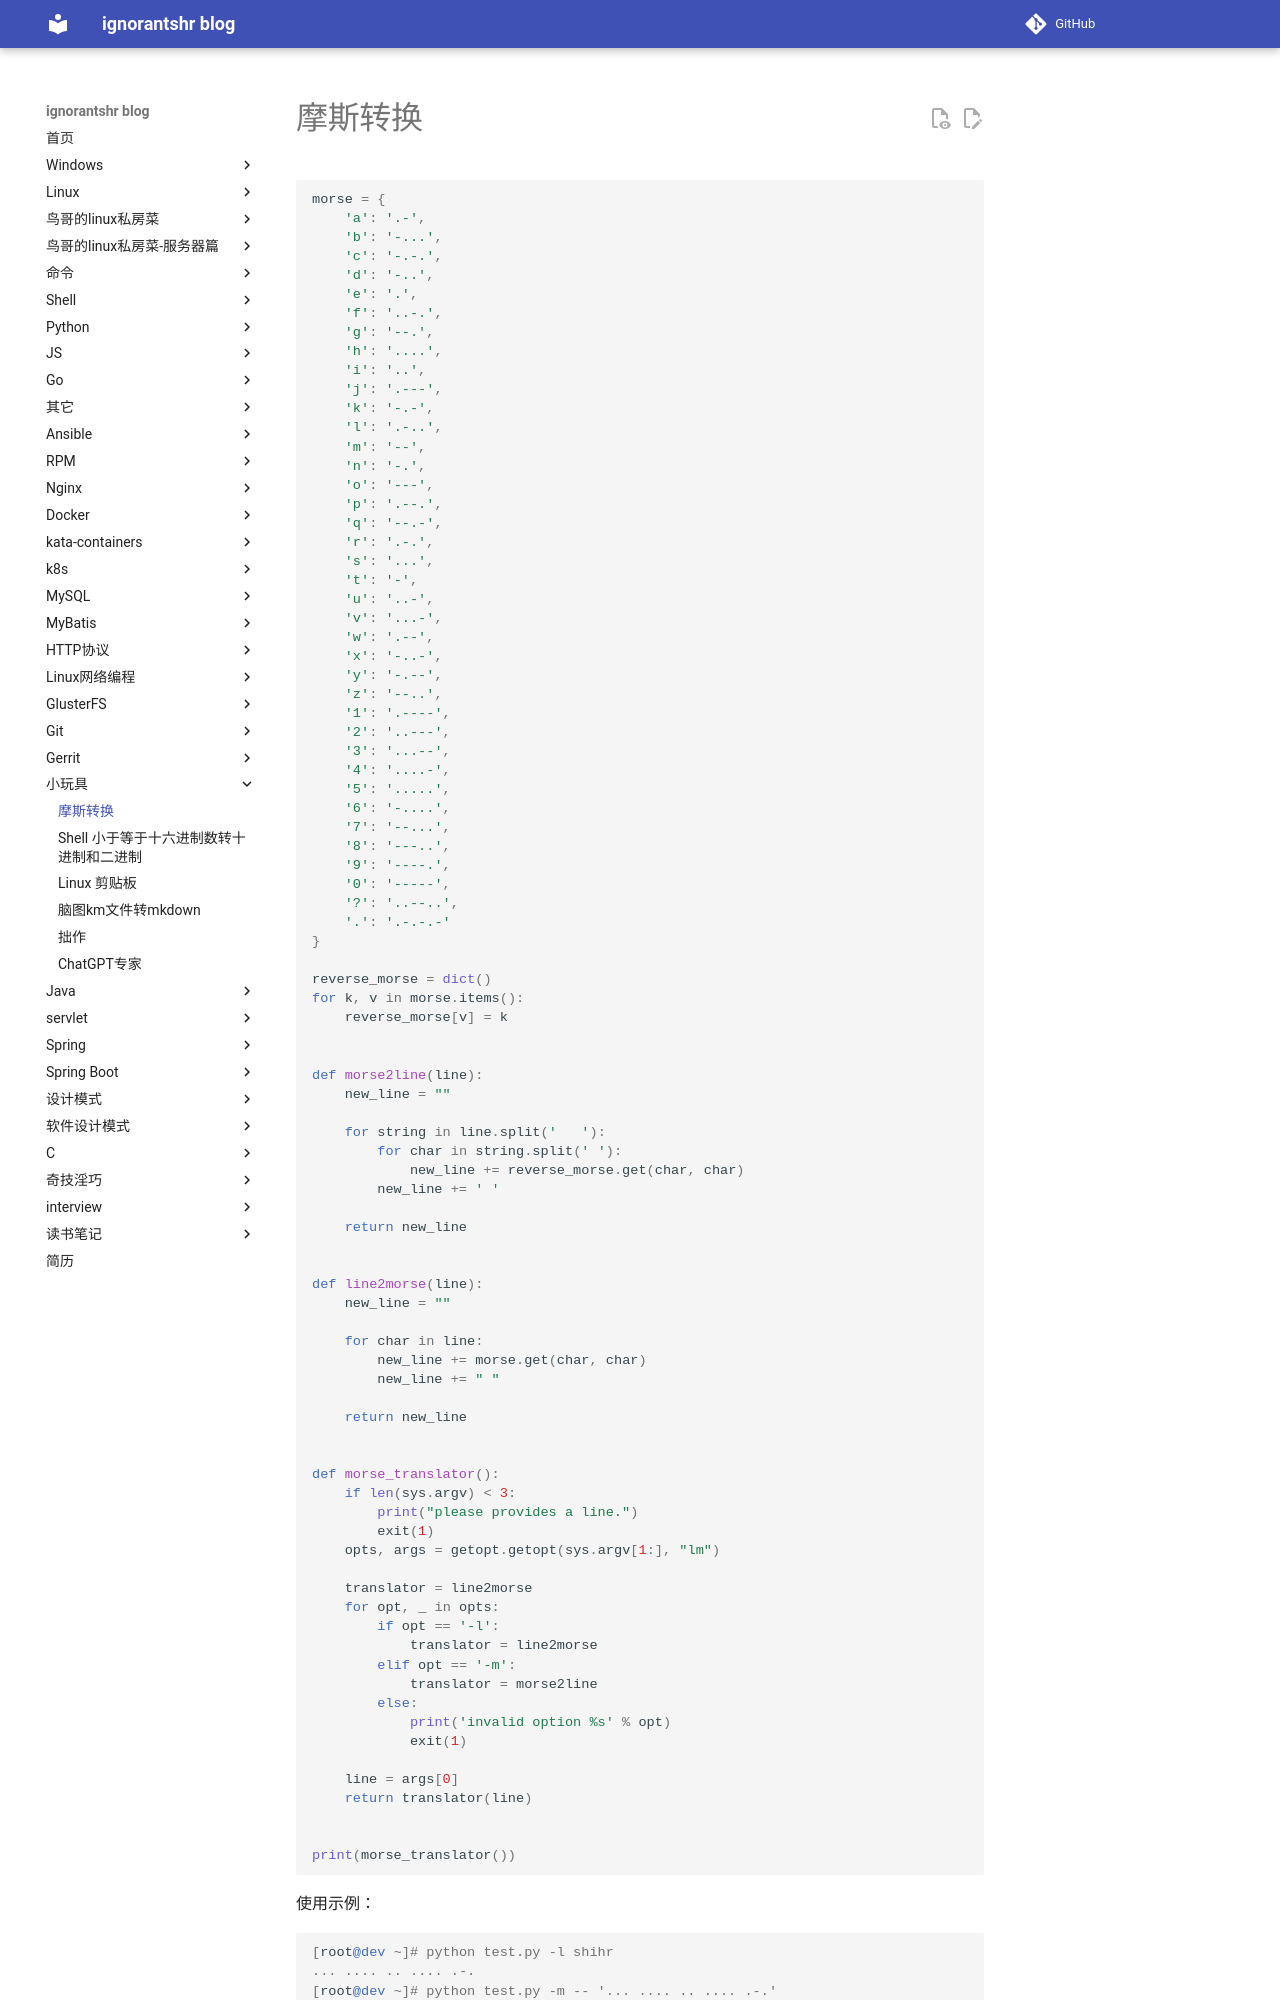

repository: ignorantshr/person-blog · page: little toys/摩斯转换/index.html · generator: mkdocs

```python
morse = {
    'a': '.-',
    'b': '-...',
    'c': '-.-.',
    'd': '-..',
    'e': '.',
    'f': '..-.',
    'g': '--.',
    'h': '....',
    'i': '..',
    'j': '.---',
    'k': '-.-',
    'l': '.-..',
    'm': '--',
    'n': '-.',
    'o': '---',
    'p': '.--.',
    'q': '--.-',
    'r': '.-.',
    's': '...',
    't': '-',
    'u': '..-',
    'v': '...-',
    'w': '.--',
    'x': '-..-',
    'y': '-.--',
    'z': '--..',
    '1': '.----',
    '2': '..---',
    '3': '...--',
    '4': '....-',
    '5': '.....',
    '6': '-....',
    '7': '--...',
    '8': '---..',
    '9': '----.',
    '0': '-----',
    '?': '..--..',
    '.': '.-.-.-'
}

reverse_morse = dict()
for k, v in morse.items():
    reverse_morse[v] = k


def morse2line(line):
    new_line = ""

    for string in line.split('   '):
        for char in string.split(' '):
            new_line += reverse_morse.get(char, char)
        new_line += ' '

    return new_line


def line2morse(line):
    new_line = ""

    for char in line:
        new_line += morse.get(char, char)
        new_line += " "

    return new_line


def morse_translator():
    if len(sys.argv) < 3:
        print("please provides a line.")
        exit(1)
    opts, args = getopt.getopt(sys.argv[1:], "lm")

    translator = line2morse
    for opt, _ in opts:
        if opt == '-l':
            translator = line2morse
        elif opt == '-m':
            translator = morse2line
        else:
            print('invalid option %s' % opt)
            exit(1)

    line = args[0]
    return translator(line)
